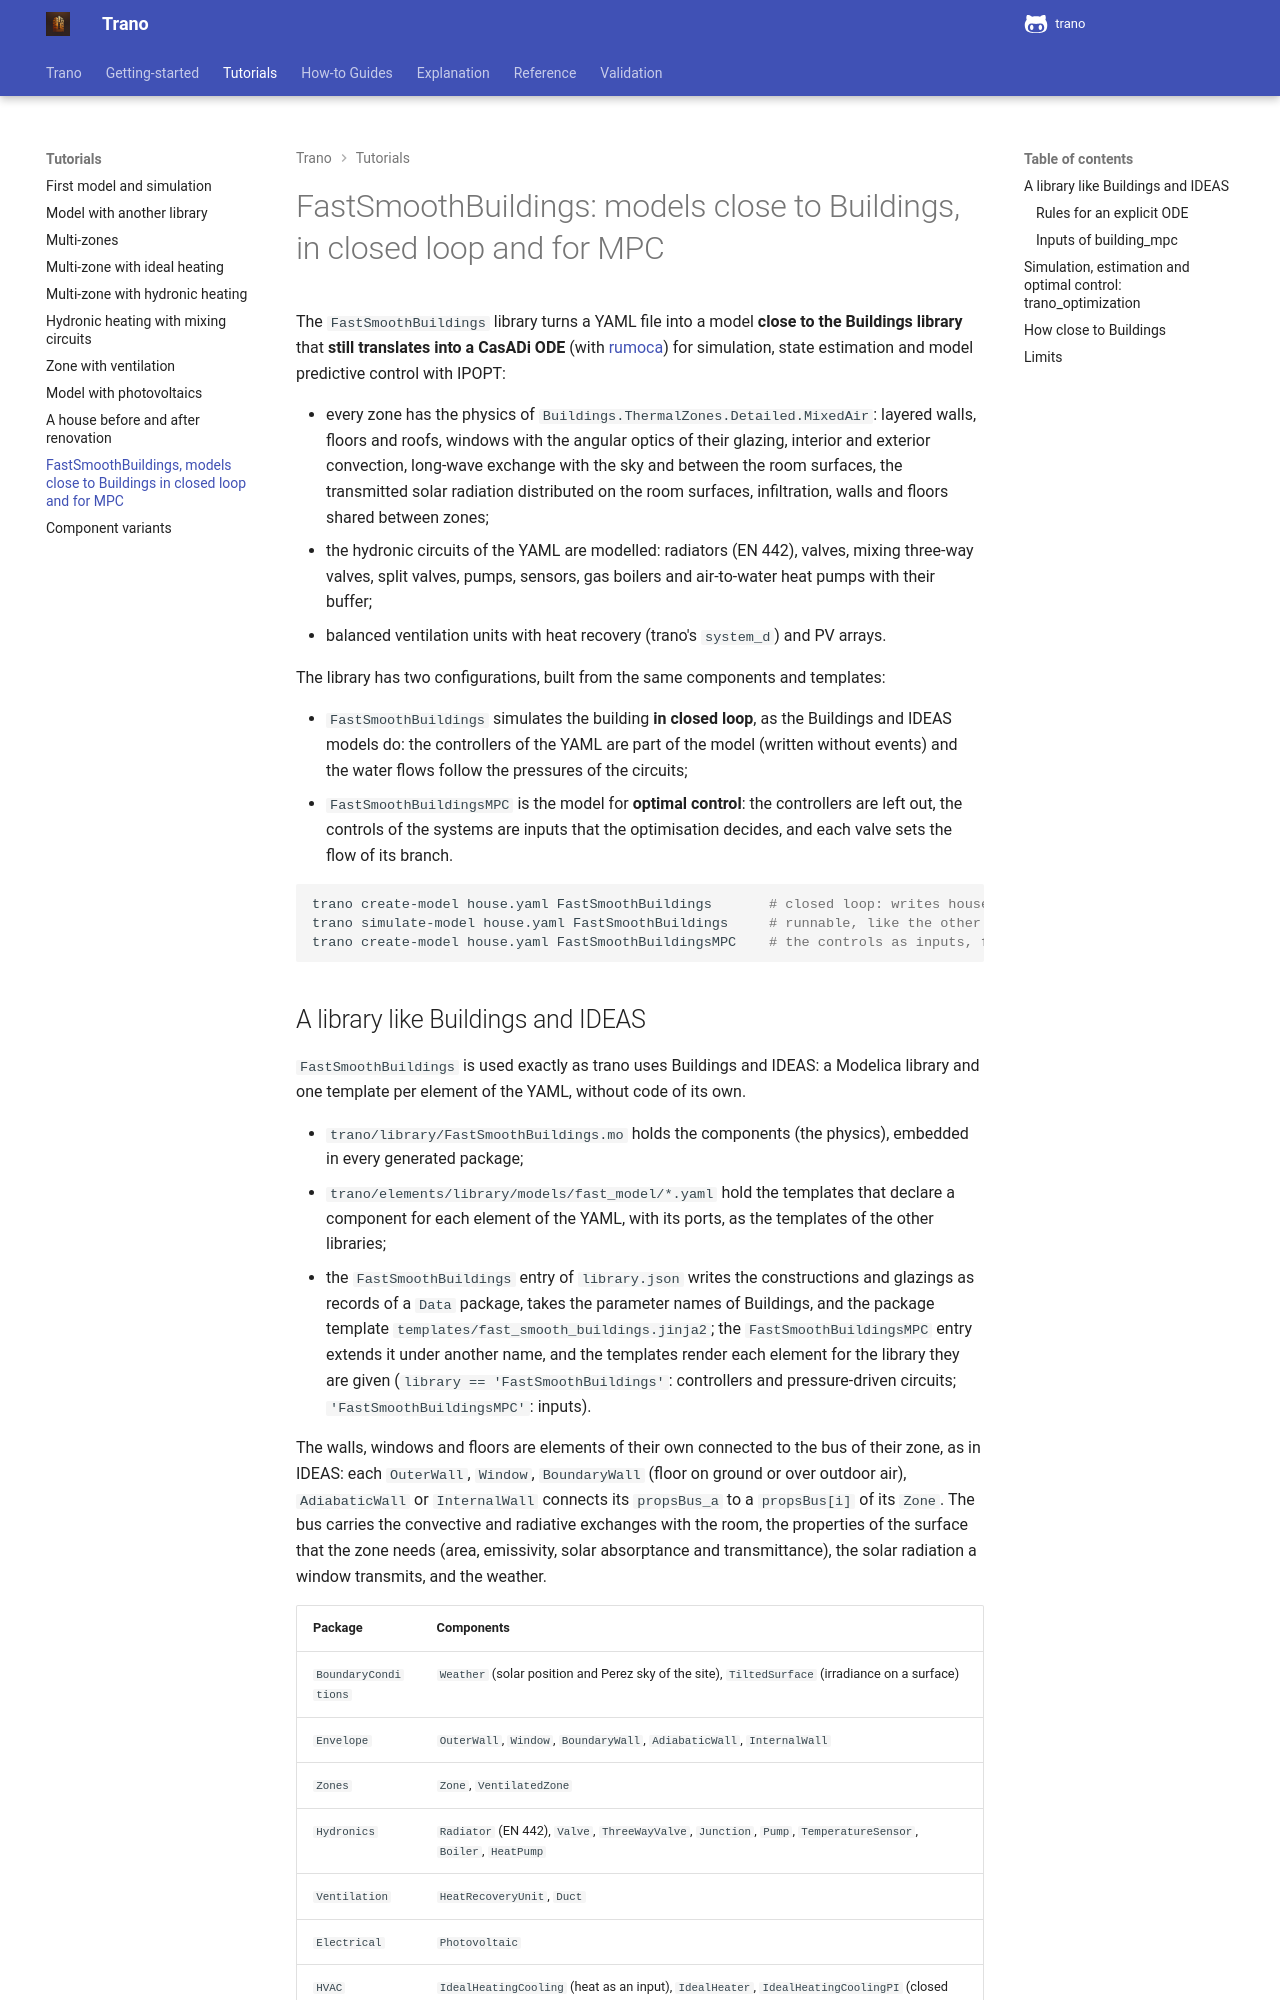

repository: andoludo/trano · page: tutorials/fast_model/index.html · generator: mkdocs

# FastSmoothBuildings: models close to Buildings, in closed loop and for MPC

The `FastSmoothBuildings` library turns a YAML
file into a model **close to the Buildings library** that **still translates into a CasADi ODE** (with
[rumoca](https://github.com/cognipilot/rumoca)) for simulation, state estimation and model predictive control
with IPOPT:

* every zone has the physics of `Buildings.ThermalZones.Detailed.MixedAir`: layered walls, floors and roofs,
  windows with the angular optics of their glazing, interior and exterior convection, long-wave exchange with the
  sky and between the room surfaces, the transmitted solar radiation distributed on the room surfaces,
  infiltration, walls and floors shared between zones;
* the hydronic circuits of the YAML are modelled: radiators (EN 442), valves, mixing three-way valves, split
  valves, pumps, sensors, gas boilers and air-to-water heat pumps with their buffer;
* balanced ventilation units with heat recovery (trano's `system_d`) and PV arrays.

The library has two configurations, built from the same components and templates:

* `FastSmoothBuildings` simulates the building **in closed loop**, as the Buildings and IDEAS models do: the controllers of
  the YAML are part of the model (written without events) and the water flows follow the pressures of the
  circuits;
* `FastSmoothBuildingsMPC` is the model for **optimal control**: the controllers are left out, the controls of the systems
  are inputs that the optimisation decides, and each valve sets the flow of its branch.

```bash
trano create-model house.yaml FastSmoothBuildings       # closed loop: writes house.mo
trano simulate-model house.yaml FastSmoothBuildings     # runnable, like the other libraries
trano create-model house.yaml FastSmoothBuildingsMPC    # the controls as inputs, for optimal control
```
